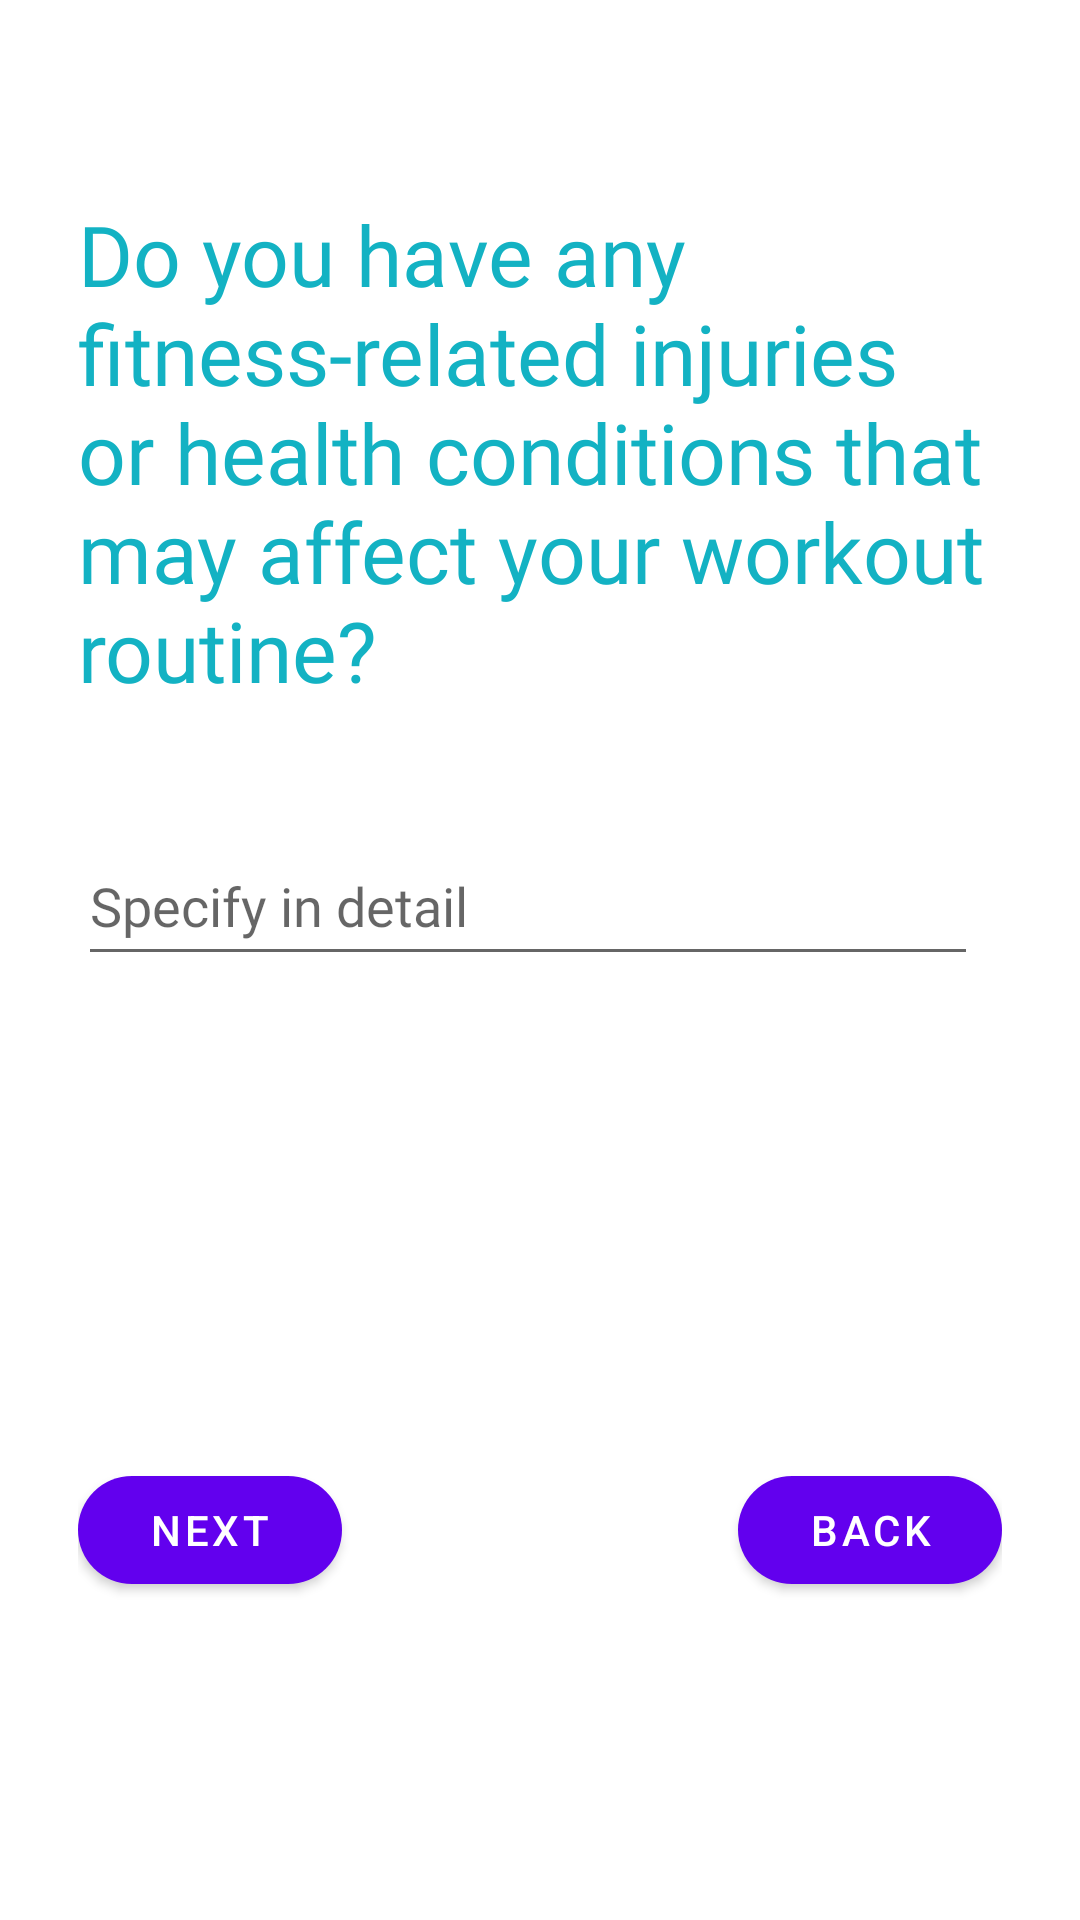

Here is an Android app screen rendered from its layout file. Give the layout XML and the strings, colors and styles it references.
<!-- AndroidManifest.xml: application theme Theme.FrebFit -->
<!-- res/layout/fragment_q5.xml -->
<?xml version="1.0" encoding="utf-8"?>
<FrameLayout xmlns:android="http://schemas.android.com/apk/res/android"
    xmlns:tools="http://schemas.android.com/tools"
    android:layout_width="match_parent"
    android:layout_height="match_parent"
    xmlns:app="http://schemas.android.com/apk/res-auto"
    android:background="@drawable/survey_back"
    android:backgroundTint="#B90A0B24"
    android:backgroundTintMode="src_over"
    android:padding="10dp"
    tools:context=".q5">

    <RelativeLayout
        android:layout_width="match_parent"
        android:layout_height="500dp"
        android:orientation="vertical"
        android:layout_marginTop="40dp"
        android:padding="16dp">

        <LinearLayout
            android:layout_width="match_parent"
            android:layout_height="500dp"
            android:orientation="vertical">

            <TextView
                android:layout_width="wrap_content"
                android:layout_height="wrap_content"
                android:textSize="28sp"
                android:textColor="@color/Notifications"
                android:fontFamily="@font/oswald"
                android:text="@string/do_you_have_any_fitness_related_injuries_or_health_conditions_that_may_affect_your_workout_routine" />

            <EditText
                android:id="@+id/detail"
                android:layout_width="300dp"
                android:layout_height="50dp"
                android:layout_marginTop="40dp"
                android:autofillHints=""
                android:inputType="text"
                android:textColor="#F04E4949"
                android:fontFamily="@font/oswald"
                android:hint="@string/specify_in_detail"/>

        </LinearLayout>

        <com.google.android.material.button.MaterialButton
            android:id="@+id/btn_next"
            android:layout_width="wrap_content"
            android:layout_height="wrap_content"
            app:cornerRadius="30dp"
            android:layout_alignParentStart="true"
            android:layout_alignParentBottom="true"
            android:text="@string/next"/>

        <com.google.android.material.button.MaterialButton
            android:id="@+id/back_button"
            android:layout_width="wrap_content"
            android:layout_height="wrap_content"
            android:layout_alignParentEnd="true"
            app:cornerRadius="30dp"
            android:layout_alignParentBottom="true"
            android:text="@string/back"
            tools:ignore="RelativeOverlap" />

    </RelativeLayout>
</FrameLayout>
<!-- resources referenced by this layout -->
<resources>
  <color name="Notifications">#13B2C3</color>
  <string name="back">Back</string>
  <string name="do_you_have_any_fitness_related_injuries_or_health_conditions_that_may_affect_your_workout_routine">Do you have any fitness-related injuries or health conditions that may affect your workout routine?</string>
  <string name="next">Next</string>
  <string name="specify_in_detail">Specify in detail</string>
  <style name="Theme.FrebFit" parent="Theme.MaterialComponents.DayNight.DarkActionBar">
          
          <item name="colorPrimary">@color/purple_500</item>
          <item name="colorPrimaryVariant">@color/purple_700</item>
          <item name="colorOnPrimary">@color/white</item>
          
          <item name="colorSecondary">@color/teal_200</item>
          <item name="colorSecondaryVariant">@color/teal_700</item>
          <item name="colorOnSecondary">@color/black</item>
          
          <item name="android:statusBarColor">?attr/colorPrimaryVariant</item>
          <item name="actionBarStyle">@style/MyActionBar</item>
      </style>
  <color name="purple_500">#FF6200EE</color>
  <color name="purple_700">#FF3700B3</color>
  <color name="white">#FFFFFFFF</color>
  <color name="teal_200">#FF03DAC5</color>
  <color name="teal_700">#FF018786</color>
  <color name="black">#312C2C</color>
  <style name="MyActionBar" parent="Widget.AppCompat.Light.ActionBar.Solid.Inverse">
          <item name="background">@android:color/transparent</item>
      </style>
</resources>
